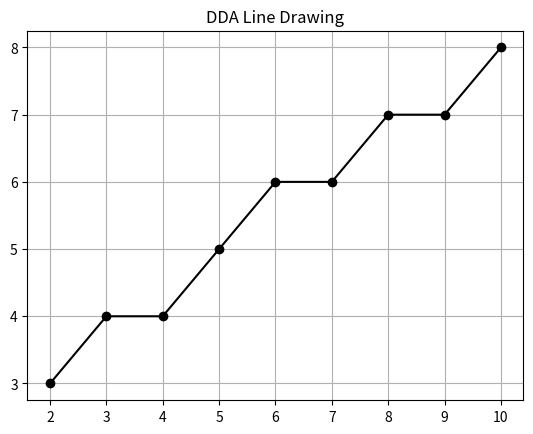

Here is the Python script that generated this plot:
#1. DDA Line Drawing Algorithm

import matplotlib.pyplot as plt

x1, y1 = 2, 3
x2, y2 = 10, 8

dx = x2 - x1
dy = y2 - y1

steps = max(abs(dx), abs(dy))

x_inc = dx / steps
y_inc = dy / steps

x, y = x1, y1
X, Y = [], []

for i in range(steps + 1):
    X.append(round(x))
    Y.append(round(y))
    x += x_inc
    y += y_inc

plt.plot(X, Y, 'k-')
plt.plot(X, Y, 'ko')
plt.title("DDA Line Drawing")
plt.grid(True)
plt.show()
